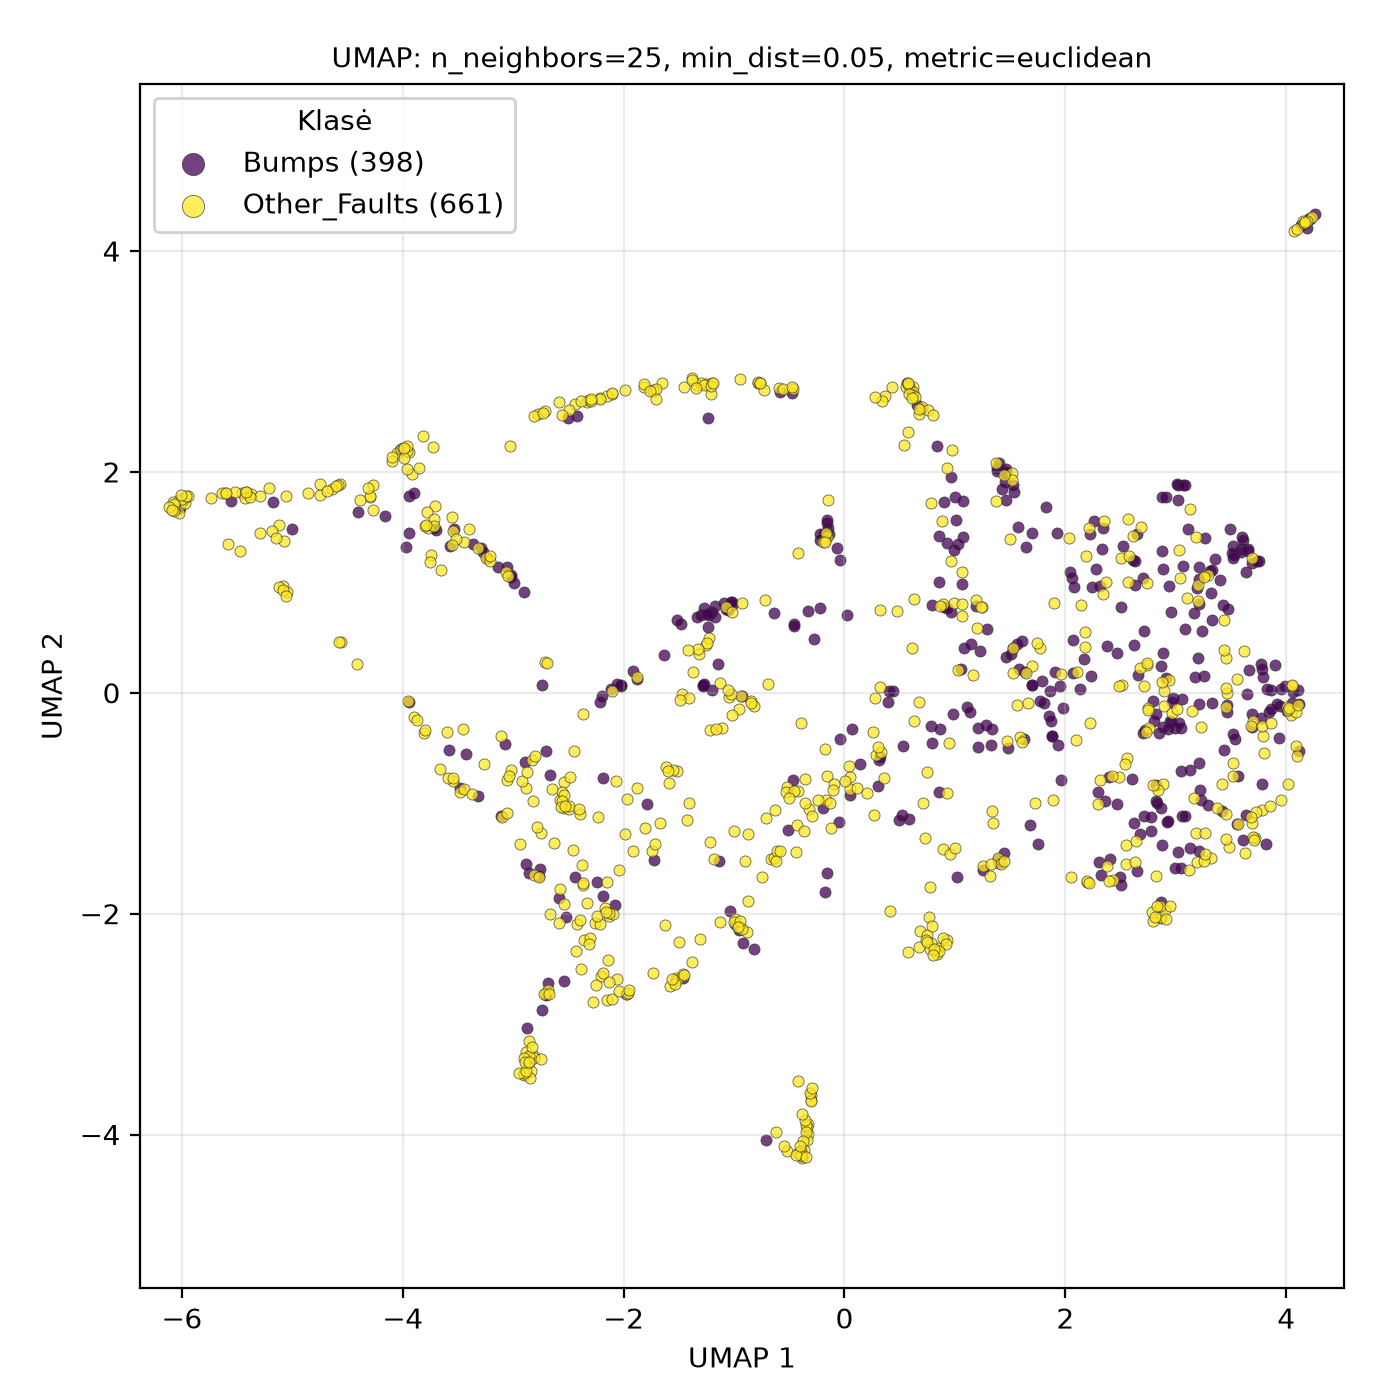

Values plotted in this chart, from the file beside it:
UMAP1, UMAP2, class
4.019, -0.8269, Other_Faults
-2.132, -2.026, Other_Faults
3.518, -0.6317, Other_Faults
1.626, -0.4196, Bumps
2.372, 1.001, Other_Faults
2.482, -0.7609, Other_Faults
-4.404, 1.636, Bumps
-1.018, 0.792, Bumps
-1.334, 2.79, Other_Faults
3.617, 0.3799, Other_Faults
4.004, -0.1249, Other_Faults
2.887, 1.118, Bumps
3.314, 1.101, Bumps
-3.542, -0.7954, Other_Faults
-1.221, -1.351, Other_Faults
-0.8714, -1.886, Other_Faults
2.82, -0.8334, Bumps
3.8, -0.5496, Other_Faults
3.697, -0.2565, Other_Faults
-1.735, 2.732, Other_Faults
-2.741, -2.876, Bumps
-2.699, -2.718, Other_Faults
0.8231, -2.336, Other_Faults
-1.972, -2.728, Other_Faults
-6.027, 1.624, Other_Faults
4.206, 4.286, Other_Faults
-1.071, 0.7812, Other_Faults
-2.859, -1.631, Bumps
3.638, -1.107, Bumps
-5.087, 0.9647, Other_Faults
1.528, 0.1787, Other_Faults
3.429, 0.7963, Bumps
-3.59, -0.7744, Other_Faults
-1.176, 0.6821, Bumps
0.9271, -0.91, Other_Faults
-0.3063, -3.643, Other_Faults
-0.03712, 1.205, Bumps
-0.3676, -4.144, Other_Faults
0.608, 0.4052, Other_Faults
1.288, 0.5751, Bumps
1.398, -1.541, Bumps
-0.3348, -3.993, Other_Faults
3.059, -1.116, Bumps
1.536, 1.815, Bumps
-4.572, 1.891, Other_Faults
-1.464, -2.58, Bumps
2.887, -0.8288, Other_Faults
0.8446, -2.312, Other_Faults
4.051, 0.05985, Other_Faults
-3.919, 1.98, Other_Faults
-2.418, 2.509, Bumps
-2.144, -2.416, Other_Faults
1.336, -0.3278, Bumps
0.3684, 2.685, Other_Faults
-0.1821, 1.437, Bumps
3.187, -1.274, Other_Faults
4.182, 4.268, Other_Faults
-2.111, 0.03375, Bumps
2.95, -0.2584, Bumps
-3.707, 1.691, Other_Faults
... 999 more rows
